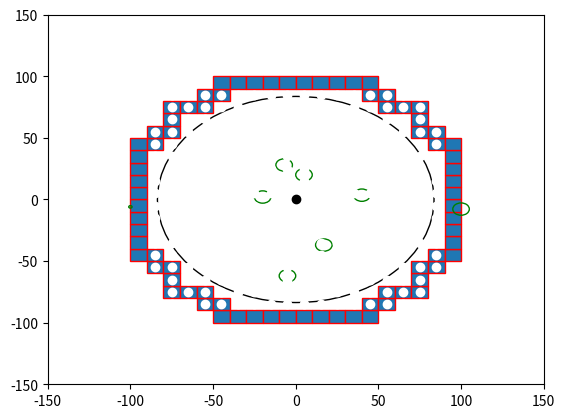

This figure's Python source:

import numpy as np
import matplotlib.pyplot as plt
import matplotlib.patches as mpatches


bounding_box_2=np.array([[ -85, -75, -65, -55, -45, -35, -25, -15, -5, 5, 15, 25, 35, 45, 55, 65, 75, 85, -85, -75, -65, -55, -45, -35, -25, -15, -5, 5, 15, 25, 35, 45, 55, 65, 75, 85, -85, -75, -65, -55, -45, -35, -25, -15, -5, 5, 15, 25, 35, 45, 55, 65, 75, 85, -85, -75, -65, -55, -45, -35, -25, -15, -5, 5, 15, 25, 35, 45, 55, 65, 75, 85, -85, -75, -65, -55, -45, -35, -25, -15, -5, 5, 15, 25, 35, 45, 55, 65, 75, 85, -85, -75, -65, -55, -45, -35, -25, -15, -5, 5, 15, 25, 35, 45, 55, 65, 75, 85, -85, -75, -65, -55, -45, -35, -25, -15, -5, 5, 15, 25, 35, 45, 55, 65, 75, 85, -85, -75, -65, -55, -45, -35, -25, -15, -5, 5, 15, 25, 35, 45, 55, 65, 75, 85, -85, -75, -65, -55, -45, -35, -25, -15, -5, 5, 15, 25, 35, 45, 55, 65, 75, 85, -85, -75, -65, -55, -45, -35, -25, -15, -5, 5, 15, 25, 35, 45, 55, 65, 75, 85, -85, -75, -65, -55, -45, -35, -25, -15, -5, 5, 15, 25, 35, 45, 55, 65, 75, 85, -85, -75, -65, -55, -45, -35, -25, -15, -5, 5, 15, 25, 35, 45, 55, 65, 75, 85, -85, -75, -65, -55, -45, -35, -25, -15, -5, 5, 15, 25, 35, 45, 55, 65, 75, 85, -85, -75, -65, -55, -45, -35, -25, -15, -5, 5, 15, 25, 35, 45, 55, 65, 75, 85, -85, -75, -65, -55, -45, -35, -25, -15, -5, 5, 15, 25, 35, 45, 55, 65, 75, 85, -85, -75, -65, -55, -45, -35, -25, -15, -5, 5, 15, 25, 35, 45, 55, 65, 75, 85, -85, -75, -65, -55, -45, -35, -25, -15, -5, 5, 15, 25, 35, 45, 55, 65, 75, 85, -85, -75, -65, -55, -45, -35, -25, -15, -5, 5, 15, 25, 35, 45, 55, 65, 75, 85 ],[ -85, -85, -85, -85, -85, -85, -85, -85, -85, -85, -85, -85, -85, -85, -85, -85, -85, -85, -75, -75, -75, -75, -75, -75, -75, -75, -75, -75, -75, -75, -75, -75, -75, -75, -75, -75, -65, -65, -65, -65, -65, -65, -65, -65, -65, -65, -65, -65, -65, -65, -65, -65, -65, -65, -55, -55, -55, -55, -55, -55, -55, -55, -55, -55, -55, -55, -55, -55, -55, -55, -55, -55, -45, -45, -45, -45, -45, -45, -45, -45, -45, -45, -45, -45, -45, -45, -45, -45, -45, -45, -35, -35, -35, -35, -35, -35, -35, -35, -35, -35, -35, -35, -35, -35, -35, -35, -35, -35, -25, -25, -25, -25, -25, -25, -25, -25, -25, -25, -25, -25, -25, -25, -25, -25, -25, -25, -15, -15, -15, -15, -15, -15, -15, -15, -15, -15, -15, -15, -15, -15, -15, -15, -15, -15, -5, -5, -5, -5, -5, -5, -5, -5, -5, -5, -5, -5, -5, -5, -5, -5, -5, -5, 5, 5, 5, 5, 5, 5, 5, 5, 5, 5, 5, 5, 5, 5, 5, 5, 5, 5, 15, 15, 15, 15, 15, 15, 15, 15, 15, 15, 15, 15, 15, 15, 15, 15, 15, 15, 25, 25, 25, 25, 25, 25, 25, 25, 25, 25, 25, 25, 25, 25, 25, 25, 25, 25, 35, 35, 35, 35, 35, 35, 35, 35, 35, 35, 35, 35, 35, 35, 35, 35, 35, 35, 45, 45, 45, 45, 45, 45, 45, 45, 45, 45, 45, 45, 45, 45, 45, 45, 45, 45, 55, 55, 55, 55, 55, 55, 55, 55, 55, 55, 55, 55, 55, 55, 55, 55, 55, 55, 65, 65, 65, 65, 65, 65, 65, 65, 65, 65, 65, 65, 65, 65, 65, 65, 65, 65, 75, 75, 75, 75, 75, 75, 75, 75, 75, 75, 75, 75, 75, 75, 75, 75, 75, 75, 85, 85, 85, 85, 85, 85, 85, 85, 85, 85, 85, 85, 85, 85, 85, 85, 85, 85 ]])

bounding_box_3=np.array([[ -45, -35, -25, -15, -5, 5, 15, 25, 35, 45, -55, -45, 45, 55, -75, -65, -55, 55, 65, 75, -75, 75, -85, -75, 75, 85, -95, -85, 85, 95, -95, 95, -95, 95, -95, 95, -95, 95, -95, 95, -95, 95, -95, 95, -95, 95, -95, -85, 85, 95, -85, -75, 75, 85, -75, 75, -75, -65, -55, 55, 65, 75, -55, -45, 45, 55, -45, -35, -25, -15, -5, 5, 15, 25, 35, 45],[ -95, -95, -95, -95, -95, -95, -95, -95, -95, -95, -85, -85, -85, -85, -75, -75, -75, -75, -75, -75, -65, -65, -55, -55, -55, -55, -45, -45, -45, -45, -35, -35, -25, -25, -15, -15, -5, -5, 5, 5, 15, 15, 25, 25, 35, 35, 45, 45, 45, 45, 55, 55, 55, 55, 65, 65, 75, 75, 75, 75, 75, 75, 85, 85, 85, 85, 95, 95, 95, 95, 95, 95, 95, 95, 95, 95] ])

cell_rep=np.array([[ -35, -25, -15, -5, 5, 15, 25, 35, -45, -35, -25, -15, -5, 5, 15, 25, 35, 45, -55, -45, -35, -25, -15, -5, 5, 15, 25, 35, 45, 55, -65, -55, -45, -35, -25, -15, -5, 5, 15, 25, 35, 45, 55, 65, -75, -65, -55, -45, -35, -25, -15, -5, 5, 15, 25, 35, 45, 55, 65, 75, -75, -65, -55, -45, -35, -25, -15, -5, 5, 15, 25, 35, 45, 55, 65, 75, -75, -65, -55, -45, -35, -25, -15, -5, 5, 15, 25, 35, 45, 55, 65, 75, -75, -65, -55, -45, -35, -25, -15, -5, 5, 15, 25, 35, 45, 55, 65, 75, -75, -65, -55, -45, -35, -25, -15, -5, 5, 15, 25, 35, 45, 55, 65, 75, -75, -65, -55, -45, -35, -25, -15, -5, 5, 15, 25, 35, 45, 55, 65, 75, -75, -65, -55, -45, -35, -25, -15, -5, 5, 15, 25, 35, 45, 55, 65, 75, -75, -65, -55, -45, -35, -25, -15, -5, 5, 15, 25, 35, 45, 55, 65, 75, -65, -55, -45, -35, -25, -15, -5, 5, 15, 25, 35, 45, 55, 65, -55, -45, -35, -25, -15, -5, 5, 15, 25, 35, 45, 55, -45, -35, -25, -15, -5, 5, 15, 25, 35, 45, -35, -25, -15, -5, 5, 15, 25, 35 ],[ -75, -75, -75, -75, -75, -75, -75, -75, -65, -65, -65, -65, -65, -65, -65, -65, -65, -65, -55, -55, -55, -55, -55, -55, -55, -55, -55, -55, -55, -55, -45, -45, -45, -45, -45, -45, -45, -45, -45, -45, -45, -45, -45, -45, -35, -35, -35, -35, -35, -35, -35, -35, -35, -35, -35, -35, -35, -35, -35, -35, -25, -25, -25, -25, -25, -25, -25, -25, -25, -25, -25, -25, -25, -25, -25, -25, -15, -15, -15, -15, -15, -15, -15, -15, -15, -15, -15, -15, -15, -15, -15, -15, -5, -5, -5, -5, -5, -5, -5, -5, -5, -5, -5, -5, -5, -5, -5, -5, 5, 5, 5, 5, 5, 5, 5, 5, 5, 5, 5, 5, 5, 5, 5, 5, 15, 15, 15, 15, 15, 15, 15, 15, 15, 15, 15, 15, 15, 15, 15, 15, 25, 25, 25, 25, 25, 25, 25, 25, 25, 25, 25, 25, 25, 25, 25, 25, 35, 35, 35, 35, 35, 35, 35, 35, 35, 35, 35, 35, 35, 35, 35, 35, 45, 45, 45, 45, 45, 45, 45, 45, 45, 45, 45, 45, 45, 45, 55, 55, 55, 55, 55, 55, 55, 55, 55, 55, 55, 55, 65, 65, 65, 65, 65, 65, 65, 65, 65, 65, 75, 75, 75, 75, 75, 75, 75, 75  ]])
a=np.diag(range(15))
#print(a)
#print(len(bounding_box))
#print(bounding_box.size)
#print(bounding_box.shape)
#print(bounding_box.reshape(2,289))
#plt.matshow(bounding_box.reshape(2,289))
#(nrows, ncols) = bounding_box.shape
#pixel_plot=plt.figure() #make plot
#plt.title("bounding box")
fig,ax=plt.subplots()
plt.plot([ -85, -75, -65, -55, -45, -35, -25, -15, -5, 5, 15, 25, 35, 45, 55, 65, 75, 85, -85, -75, -65, -55, -45, -35, -25, -15, -5, 5, 15, 25, 35, 45, 55, 65, 75, 85, -85, -75, -65, -55, -45, -35, -25, -15, -5, 5, 15, 25, 35, 45, 55, 65, 75, 85, -85, -75, -65, -55, -45, -35, -25, -15, -5, 5, 15, 25, 35, 45, 55, 65, 75, 85, -85, -75, -65, -55, -45, -35, -25, -15, -5, 5, 15, 25, 35, 45, 55, 65, 75, 85, -85, -75, -65, -55, -45, -35, -25, -15, -5, 5, 15, 25, 35, 45, 55, 65, 75, 85, -85, -75, -65, -55, -45, -35, -25, -15, -5, 5, 15, 25, 35, 45, 55, 65, 75, 85, -85, -75, -65, -55, -45, -35, -25, -15, -5, 5, 15, 25, 35, 45, 55, 65, 75, 85, -85, -75, -65, -55, -45, -35, -25, -15, -5, 5, 15, 25, 35, 45, 55, 65, 75, 85, -85, -75, -65, -55, -45, -35, -25, -15, -5, 5, 15, 25, 35, 45, 55, 65, 75, 85, -85, -75, -65, -55, -45, -35, -25, -15, -5, 5, 15, 25, 35, 45, 55, 65, 75, 85, -85, -75, -65, -55, -45, -35, -25, -15, -5, 5, 15, 25, 35, 45, 55, 65, 75, 85, -85, -75, -65, -55, -45, -35, -25, -15, -5, 5, 15, 25, 35, 45, 55, 65, 75, 85, -85, -75, -65, -55, -45, -35, -25, -15, -5, 5, 15, 25, 35, 45, 55, 65, 75, 85, -85, -75, -65, -55, -45, -35, -25, -15, -5, 5, 15, 25, 35, 45, 55, 65, 75, 85, -85, -75, -65, -55, -45, -35, -25, -15, -5, 5, 15, 25, 35, 45, 55, 65, 75, 85, -85, -75, -65, -55, -45, -35, -25, -15, -5, 5, 15, 25, 35, 45, 55, 65, 75, 85, -85, -75, -65, -55, -45, -35, -25, -15, -5, 5, 15, 25, 35, 45, 55, 65, 75, 85 ],[ -85, -85, -85, -85, -85, -85, -85, -85, -85, -85, -85, -85, -85, -85, -85, -85, -85, -85, -75, -75, -75, -75, -75, -75, -75, -75, -75, -75, -75, -75, -75, -75, -75, -75, -75, -75, -65, -65, -65, -65, -65, -65, -65, -65, -65, -65, -65, -65, -65, -65, -65, -65, -65, -65, -55, -55, -55, -55, -55, -55, -55, -55, -55, -55, -55, -55, -55, -55, -55, -55, -55, -55, -45, -45, -45, -45, -45, -45, -45, -45, -45, -45, -45, -45, -45, -45, -45, -45, -45, -45, -35, -35, -35, -35, -35, -35, -35, -35, -35, -35, -35, -35, -35, -35, -35, -35, -35, -35, -25, -25, -25, -25, -25, -25, -25, -25, -25, -25, -25, -25, -25, -25, -25, -25, -25, -25, -15, -15, -15, -15, -15, -15, -15, -15, -15, -15, -15, -15, -15, -15, -15, -15, -15, -15, -5, -5, -5, -5, -5, -5, -5, -5, -5, -5, -5, -5, -5, -5, -5, -5, -5, -5, 5, 5, 5, 5, 5, 5, 5, 5, 5, 5, 5, 5, 5, 5, 5, 5, 5, 5, 15, 15, 15, 15, 15, 15, 15, 15, 15, 15, 15, 15, 15, 15, 15, 15, 15, 15, 25, 25, 25, 25, 25, 25, 25, 25, 25, 25, 25, 25, 25, 25, 25, 25, 25, 25, 35, 35, 35, 35, 35, 35, 35, 35, 35, 35, 35, 35, 35, 35, 35, 35, 35, 35, 45, 45, 45, 45, 45, 45, 45, 45, 45, 45, 45, 45, 45, 45, 45, 45, 45, 45, 55, 55, 55, 55, 55, 55, 55, 55, 55, 55, 55, 55, 55, 55, 55, 55, 55, 55, 65, 65, 65, 65, 65, 65, 65, 65, 65, 65, 65, 65, 65, 65, 65, 65, 65, 65, 75, 75, 75, 75, 75, 75, 75, 75, 75, 75, 75, 75, 75, 75, 75, 75, 75, 75, 85, 85, 85, 85, 85, 85, 85, 85, 85, 85, 85, 85, 85, 85, 85, 85, 85, 85 ], 'wo')
for item in range(bounding_box_3.shape[1]):
    recy=mpatches.Rectangle((bounding_box_3[0][item]-5,bounding_box_3[1][item]-5), 10, 10, ec="red")  
    ax.add_patch(recy) 
    #recy=mpatches.Rectangle((bounding_box_1[item][0]-5,bounding_box_1[item][1]-5), 10, 10, ec="none")
    #ax.add_patch(recy)

circ0=mpatches.Circle((0, 0), 83.6505, ec="black", fc="none")
ax.plot([0],[0],'ko')
ax.add_patch(circ0)
circ1=mpatches.Circle((5, 20), 5, ec="green", fc="none")
circ2=mpatches.Circle((-7, 28), 5, ec="green", fc="none")
circ3=mpatches.Circle((40, 3.5), 5, ec="green", fc="none")
circ4=mpatches.Circle((100, -7.8), 5, ec="green", fc="none")
circ5=mpatches.Circle((17, -37), 5, ec="green", fc="none")
circ6=mpatches.Circle((-5, -62), 5, ec="green", fc="none")
circ7=mpatches.Circle((-20, 2), 5, ec="green", fc="none")
circ8=mpatches.Circle((-100, -6,0), 1, ec="green", fc="none")
ax.add_patch(circ1)
ax.add_patch(circ2)
ax.add_patch(circ3)
ax.add_patch(circ4)
ax.add_patch(circ5)
ax.add_patch(circ6)
ax.add_patch(circ7)
ax.add_patch(circ8)

#ax.plot([ -25, -15, -5, 5, 15, 25, -45, -35, -25, 25, 35, 45, -55, -45, 45, 55, -65, -55, 55, 65, -75, -65, 65, 75, -75, 75, -85, -75, 75, 85, -85, 85, -85, 85, -85, 85, -85, 85, -85, -75, 75, 85, -75, 75, -75, -65, 65, 75, -65, -55, 55, 65, -55, -45, 45, 55, -45, -35, -25, 25, 35, 45, -25, -15, -5, 5, 15, 25 ],[ -85, -85, -85, -85, -85, -85, -75, -75, -75, -75, -75, -75, -65, -65, -65, -65, -55, -55, -55, -55, -45, -45, -45, -45, -35, -35, -25, -25, -25, -25, -15, -15, -5, -5, 5, 5, 15, 15, 25, 25, 25, 25, 35, 35, 45, 45, 45, 45, 55, 55, 55, 55, 65, 65, 65, 65, 75, 75, 75, 75, 75, 75, 85, 85, 85, 85, 85, 85 ],'bo')
#ax.plot([ -25, -15, -5, 5, 15, 25, -45, 45, -55, 55, -65, 65, -75, 75, -85, 85, -85, 85, -85, 85, -85, 85, -85, 85, -85, 85, -75, 75, -65, 65, -55, 55, -45, 45, -25, -15, -5, 5, 15, 25, ],[ -85, -85, -85, -85, -85, -85, -75, -75, -65, -65, -55, -55, -45, -45, -25, -25, -15, -15, -5, -5, 5, 5, 15, 15, 25, 25, 45, 45, 55, 55, 65, 65, 75, 75, 85, 85, 85, 85, 85, 85,  ], 'go' )
#ax.plot([ -35, -25, -15, -5, 5, 15, 25, 35, -45, -35, -25, -15, -5, 5, 15, 25, 35, 45, -55, -45, -35, -25, -15, -5, 5, 15, 25, 35, 45, 55, -65, -55, -45, -35, -25, -15, -5, 5, 15, 25, 35, 45, 55, 65, -75, -65, -55, -45, -35, -25, -15, -5, 5, 15, 25, 35, 45, 55, 65, 75, -75, -65, -55, -45, -35, -25, -15, -5, 5, 15, 25, 35, 45, 55, 65, 75, -75, -65, -55, -45, -35, -25, -15, -5, 5, 15, 25, 35, 45, 55, 65, 75, -75, -65, -55, -45, -35, -25, -15, -5, 5, 15, 25, 35, 45, 55, 65, 75, -75, -65, -55, -45, -35, -25, -15, -5, 5, 15, 25, 35, 45, 55, 65, 75, -75, -65, -55, -45, -35, -25, -15, -5, 5, 15, 25, 35, 45, 55, 65, 75, -75, -65, -55, -45, -35, -25, -15, -5, 5, 15, 25, 35, 45, 55, 65, 75, -75, -65, -55, -45, -35, -25, -15, -5, 5, 15, 25, 35, 45, 55, 65, 75, -65, -55, -45, -35, -25, -15, -5, 5, 15, 25, 35, 45, 55, 65, -55, -45, -35, -25, -15, -5, 5, 15, 25, 35, 45, 55, -45, -35, -25, -15, -5, 5, 15, 25, 35, 45, -35, -25, -15, -5, 5, 15, 25, 35 ],[ -75, -75, -75, -75, -75, -75, -75, -75, -65, -65, -65, -65, -65, -65, -65, -65, -65, -65, -55, -55, -55, -55, -55, -55, -55, -55, -55, -55, -55, -55, -45, -45, -45, -45, -45, -45, -45, -45, -45, -45, -45, -45, -45, -45, -35, -35, -35, -35, -35, -35, -35, -35, -35, -35, -35, -35, -35, -35, -35, -35, -25, -25, -25, -25, -25, -25, -25, -25, -25, -25, -25, -25, -25, -25, -25, -25, -15, -15, -15, -15, -15, -15, -15, -15, -15, -15, -15, -15, -15, -15, -15, -15, -5, -5, -5, -5, -5, -5, -5, -5, -5, -5, -5, -5, -5, -5, -5, -5, 5, 5, 5, 5, 5, 5, 5, 5, 5, 5, 5, 5, 5, 5, 5, 5, 15, 15, 15, 15, 15, 15, 15, 15, 15, 15, 15, 15, 15, 15, 15, 15, 25, 25, 25, 25, 25, 25, 25, 25, 25, 25, 25, 25, 25, 25, 25, 25, 35, 35, 35, 35, 35, 35, 35, 35, 35, 35, 35, 35, 35, 35, 35, 35, 45, 45, 45, 45, 45, 45, 45, 45, 45, 45, 45, 45, 45, 45, 55, 55, 55, 55, 55, 55, 55, 55, 55, 55, 55, 55, 65, 65, 65, 65, 65, 65, 65, 65, 65, 65, 75, 75, 75, 75, 75, 75, 75, 75  ],'yo')
#ax.grid()
#for item in range(cell_rep.shape[1]):
#    recy2=mpatches.Rectangle((cell_rep[0][item]-5,cell_rep[1][item]-5), 10, 10, ec="yellow",fc="black")  
#    ax.add_patch(recy2) 
    #recy=mpatches.Rectangle((bounding_box_1[item][0]-5,bounding_box_1[item][1]-5), 10, 10, ec="none")
    #ax.add_patch(recy)

plt.axis([-150, 150, -150, 150])
plt.show()

